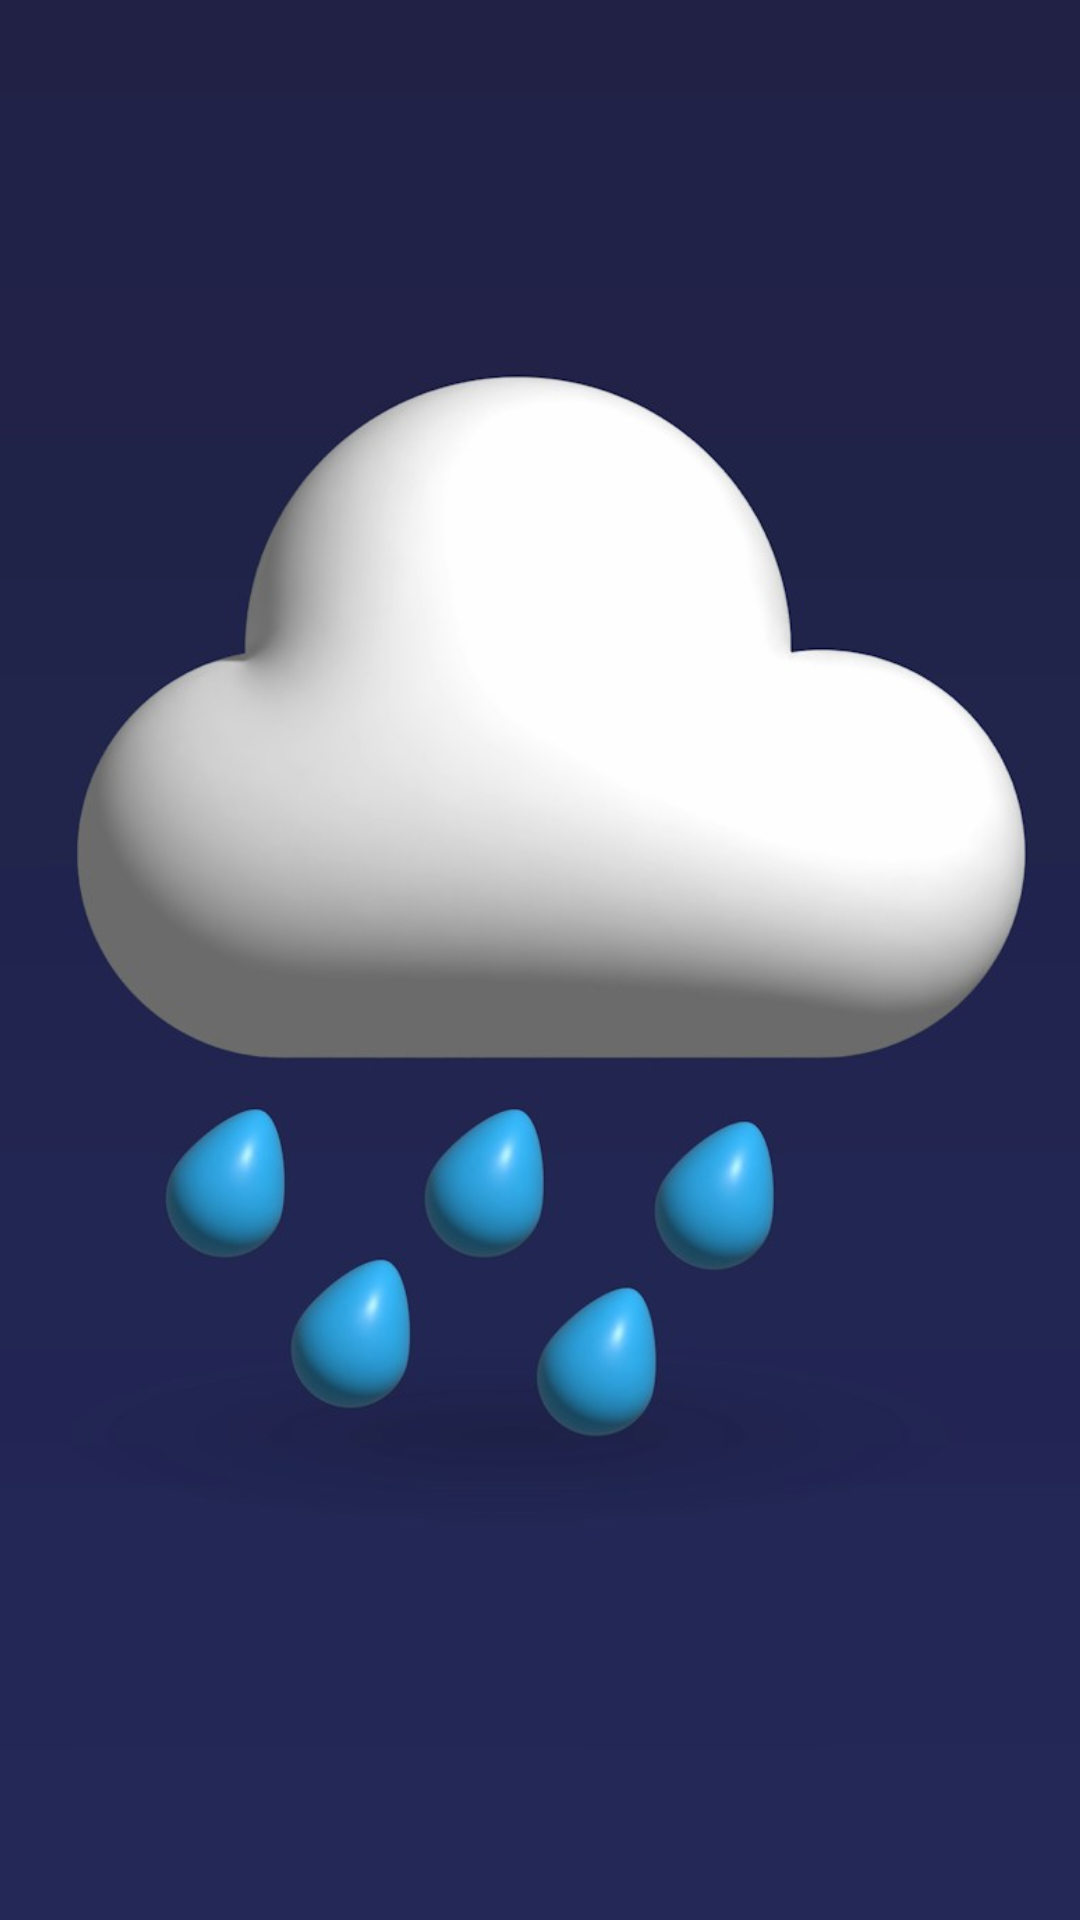

Layout XML and referenced resources for this Android screen:
<!-- AndroidManifest.xml: application theme Theme.AppMeteo -->
<!-- res/layout/activity_splash.xml -->
<?xml version="1.0" encoding="utf-8"?>
<FrameLayout
    xmlns:android="http://schemas.android.com/apk/res/android"
    xmlns:app="http://schemas.android.com/apk/res-auto"
    xmlns:tools="http://schemas.android.com/tools"
    android:id="@+id/main"
    android:layout_width="match_parent"
    android:layout_height="match_parent"
    android:orientation="vertical">

    <ImageView
        android:id="@+id/imageView"
        android:layout_width="match_parent"
        android:layout_height="match_parent"
        android:contentDescription="@string/cloud_image"
        android:scaleType="centerCrop"
        android:src="@drawable/cloud_splash" />

</FrameLayout>
<!-- resources referenced by this layout -->
<resources>
  <!-- drawable cloud_splash: jpg bitmap (drawable, 46450 bytes) -->
  <string name="cloud_image">Cloud image</string>
  <style name="Theme.AppMeteo" parent="Base.Theme.AppMeteo" />
  <style name="Base.Theme.AppMeteo" parent="Theme.Material3.DayNight.NoActionBar">
      </style>
</resources>
